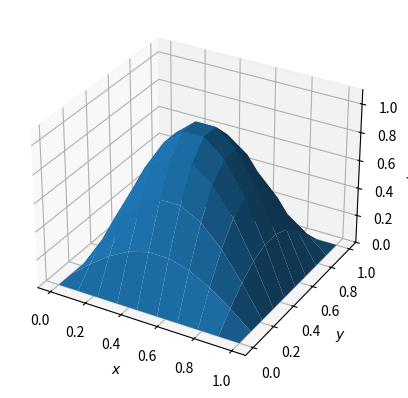

Write Python code to recreate this figure. (Note: this script raises an exception after producing the figure.)
import numpy as np
import matplotlib.pyplot as plt
from mpl_toolkits.mplot3d import Axes3D
from matplotlib.animation import FuncAnimation

def f(x, y, t):
    return np.sin(np.pi*x)*np.sin(np.pi*y)*np.exp(-2*np.pi**2*t)

T = 0.3

N = 10

x = np.linspace(0, 1, N)
x, y = np.meshgrid(x, x)

t = np.linspace(0, T, 300)

norm = plt.Normalize(vmin = 0, vmax = 1)

def update_plot(frame_number, zarray, plot):
    plot[0].remove()
    plot[0] = ax.plot_surface(x, y, f(x, y, t[frame_number]), cmap="inferno", norm = norm)
    plt.title(r'$t = %.2f$' % t[frame_number])

fig = plt.figure()
ax = fig.add_subplot(111, projection='3d')
ax.set_zlim(0,1.1)

ax.set_xlabel(r'$x$')
ax.set_ylabel(r'$y$')
ax.set_zlabel(r'$u(x,y,t)$')

plot = [ax.plot_surface(x, y, f(x, y, 0), norm = norm)]
plot[0]._facecolors2d=plot[0]._facecolors3d
plot[0]._edgecolors2d=plot[0]._edgecolors3d
plt.legend([r'Analytical solution'], loc = 'upper left')
plt.tight_layout()

animation = FuncAnimation(fig, update_plot, np.arange(0, len(t)), fargs=(f, plot), interval=1, repeat_delay = 1000)

animation.save('2d_analytical.gif', writer='imagemagick', fps=2)

#plt.show()
